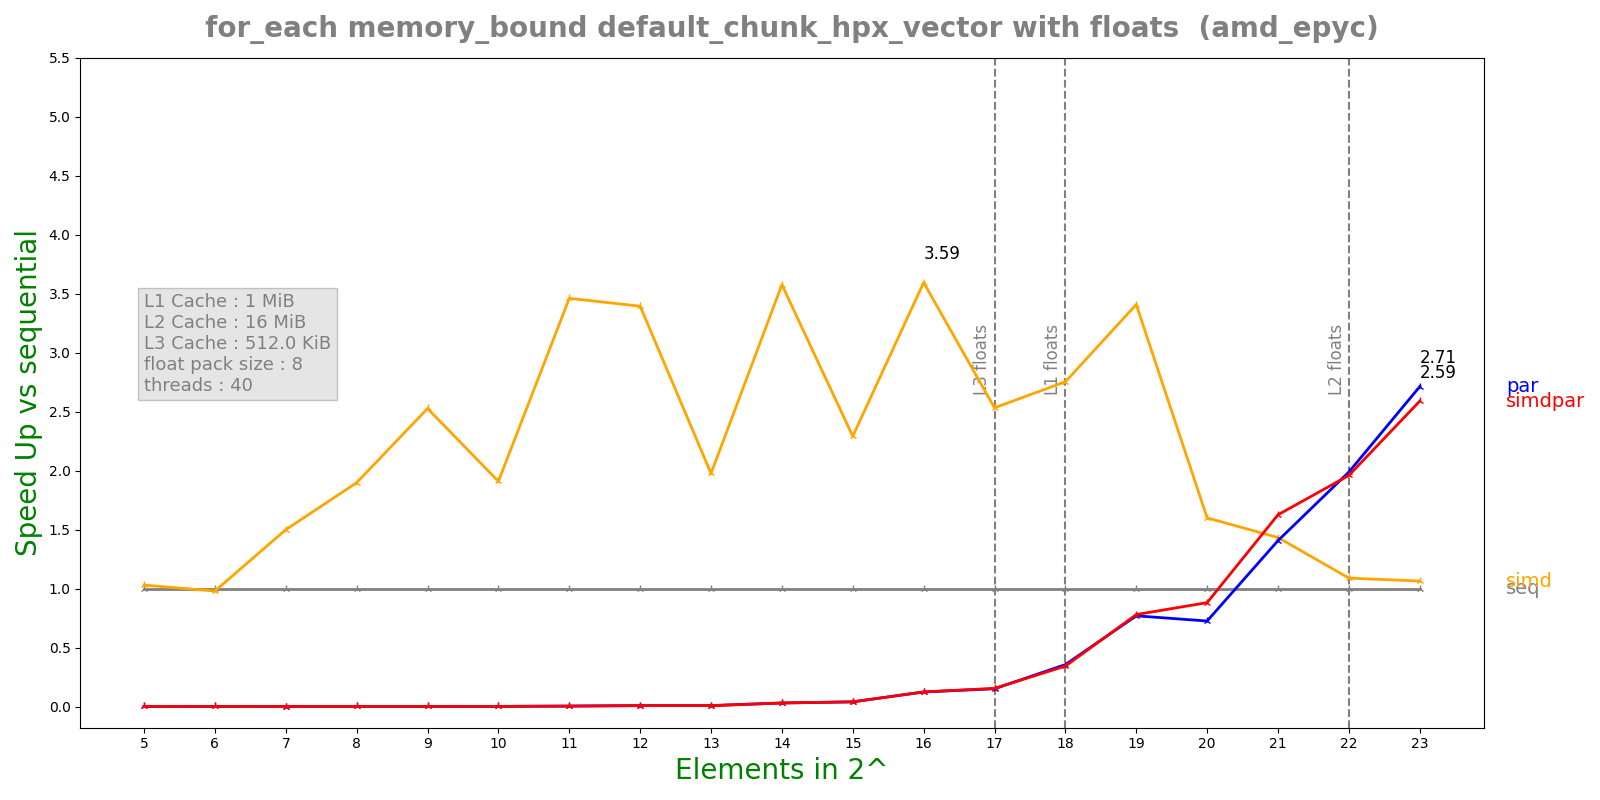

The file beside this chart, header and first rows:
n, lane, threads, seq, simd, par, simdpar
5, 8, 40, 1.028e-07, 9.98e-08, 5.84341e-05, 5.65846e-05
6, 8, 40, 9.6e-08, 9.802e-08, 0.0001535, 0.0001514
7, 8, 40, 1.5e-07, 1e-07, 0.0003898, 0.0003899
8, 8, 40, 2.464e-07, 1.298e-07, 0.0003785, 0.0003804
9, 8, 40, 4.332e-07, 1.7142e-07, 0.0003838, 0.000383
10, 8, 40, 5.03333e-07, 2.636e-07, 0.0003781, 0.000379
11, 8, 40, 1.58667e-06, 4.584e-07, 0.0003813, 0.0003819
12, 8, 40, 3.02092e-06, 8.9e-07, 0.0003816, 0.0003773
13, 8, 40, 3.105e-06, 1.5712e-06, 0.0003804, 0.0003875
14, 8, 40, 1.15268e-05, 3.2228e-06, 0.0003785, 0.0003821
15, 8, 40, 1.53435e-05, 6.69583e-06, 0.0003815, 0.0003841
16, 8, 40, 4.86153e-05, 1.35233e-05, 0.0003928, 0.0003917
17, 8, 40, 6.16068e-05, 2.4321e-05, 0.0004085, 0.000399
18, 8, 40, 0.000138, 5.01137e-05, 0.0003879, 0.0004025
19, 8, 40, 0.0003174, 9.31154e-05, 0.0004126, 0.000407
20, 8, 40, 0.000377, 0.0002356, 0.0005197, 0.0004278
21, 8, 40, 0.0009901, 0.0006908, 0.0007037, 0.0006088
22, 8, 40, 0.002095, 0.001924, 0.001054, 0.001069
23, 8, 40, 0.00441, 0.004144, 0.001626, 0.001703
